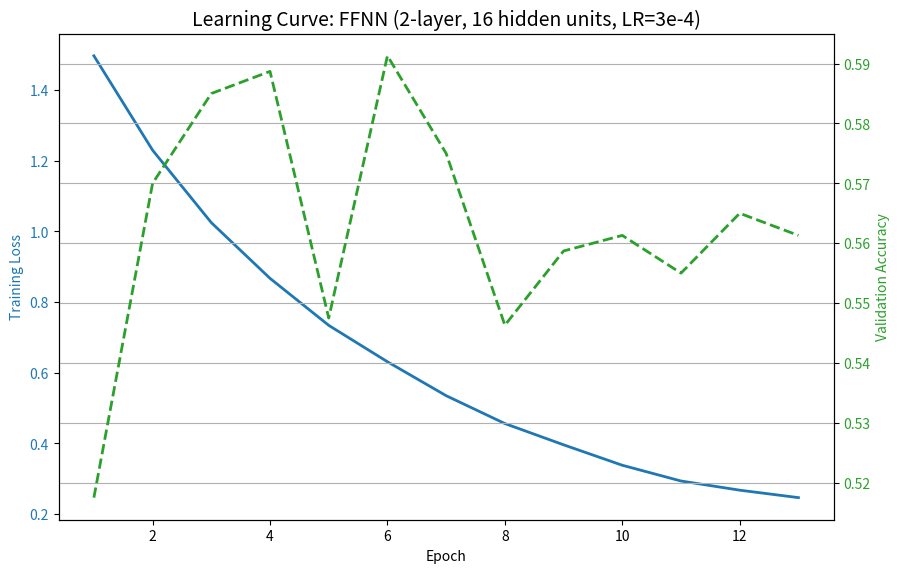
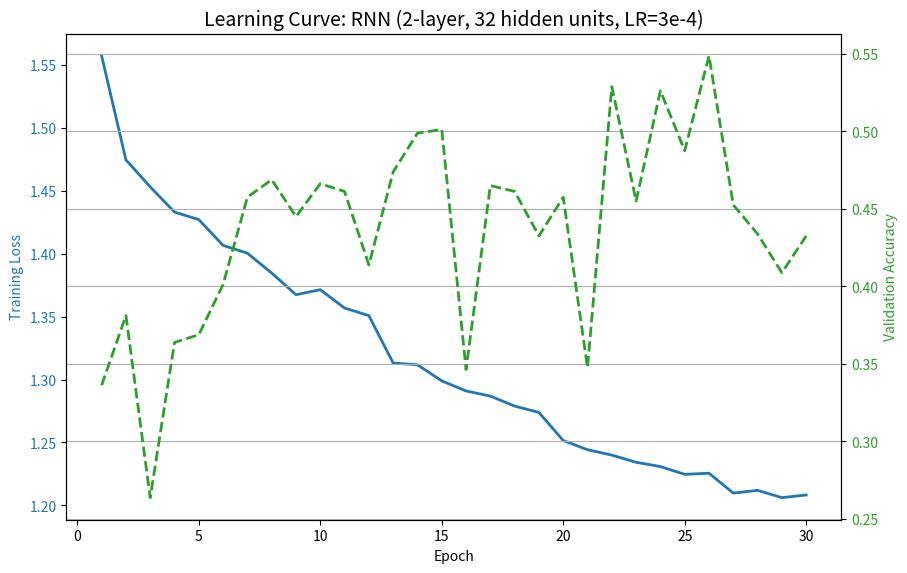

Write Python code to recreate these figures, in order.
import matplotlib.pyplot as plt

# plot for FFNN
epochs = list(range(1, 14))
train_loss = [1.4972, 1.2299, 1.0248, 0.8670, 0.7339, 0.6308, 0.5347, 0.4558, 0.3956, 0.3377, 0.2931, 0.2671, 0.2460]
val_acc = [0.5175, 0.5700, 0.5850, 0.5887, 0.5475, 0.5913, 0.5750, 0.5463, 0.5587, 0.5613, 0.5550, 0.5650, 0.5613]

fig, ax1 = plt.subplots(figsize=(10, 6))

color = "tab:blue"
ax1.set_xlabel("Epoch")
ax1.set_ylabel("Training Loss", color=color)
ax1.plot(epochs, train_loss, color=color, label="Train Loss", linewidth=2)
ax1.tick_params(axis="y", labelcolor=color)

ax2 = ax1.twinx()
color = "tab:green"
ax2.set_ylabel("Validation Accuracy", color=color)
ax2.plot(epochs, val_acc, color=color, label="Val Accuracy", linewidth=2, linestyle="--")
ax2.tick_params(axis="y", labelcolor=color)

fig.subplots_adjust(top=0.92)
plt.title("Learning Curve: FFNN (2-layer, 16 hidden units, LR=3e-4)", fontsize=14)
plt.grid(visible=True)
plt.show()

# plot for RNN
epochs = list(range(1, 31))
train_loss = [1.5573, 1.4746, 1.4531, 1.4331, 1.4271, 1.4066, 1.4004, 1.3846, 1.3674, 1.3714, 1.3568, 1.3508, 1.3131, 1.3117, 1.2989, 1.2909, 1.2868, 1.2789, 1.2738, 1.2515, 1.2442, 1.2399, 1.2342, 1.2308, 1.2246, 1.2255, 1.2097, 1.2119, 1.2061, 1.2082]
val_acc = [0.3362, 0.3812, 0.2637, 0.3638, 0.3688, 0.4012, 0.4575, 0.4688, 0.4450, 0.4662, 0.4612, 0.4138, 0.4738, 0.4988, 0.5012, 0.3463, 0.4650, 0.4612, 0.4325, 0.4575, 0.3475, 0.5288, 0.4550, 0.5262, 0.4875, 0.5487, 0.4525, 0.4338, 0.4088, 0.4325]

fig, ax1 = plt.subplots(figsize=(10, 6))

color = "tab:blue"
ax1.set_xlabel("Epoch")
ax1.set_ylabel("Training Loss", color=color)
ax1.plot(epochs, train_loss, color=color, label="Train Loss", linewidth=2)
ax1.tick_params(axis="y", labelcolor=color)

ax2 = ax1.twinx()
color = "tab:green"
ax2.set_ylabel("Validation Accuracy", color=color)
ax2.plot(epochs, val_acc, color=color, label="Val Accuracy", linewidth=2, linestyle="--")
ax2.tick_params(axis="y", labelcolor=color)

fig.subplots_adjust(top=0.92)
plt.title("Learning Curve: RNN (2-layer, 32 hidden units, LR=3e-4)", fontsize=14)
plt.grid(visible=True)
plt.show()
